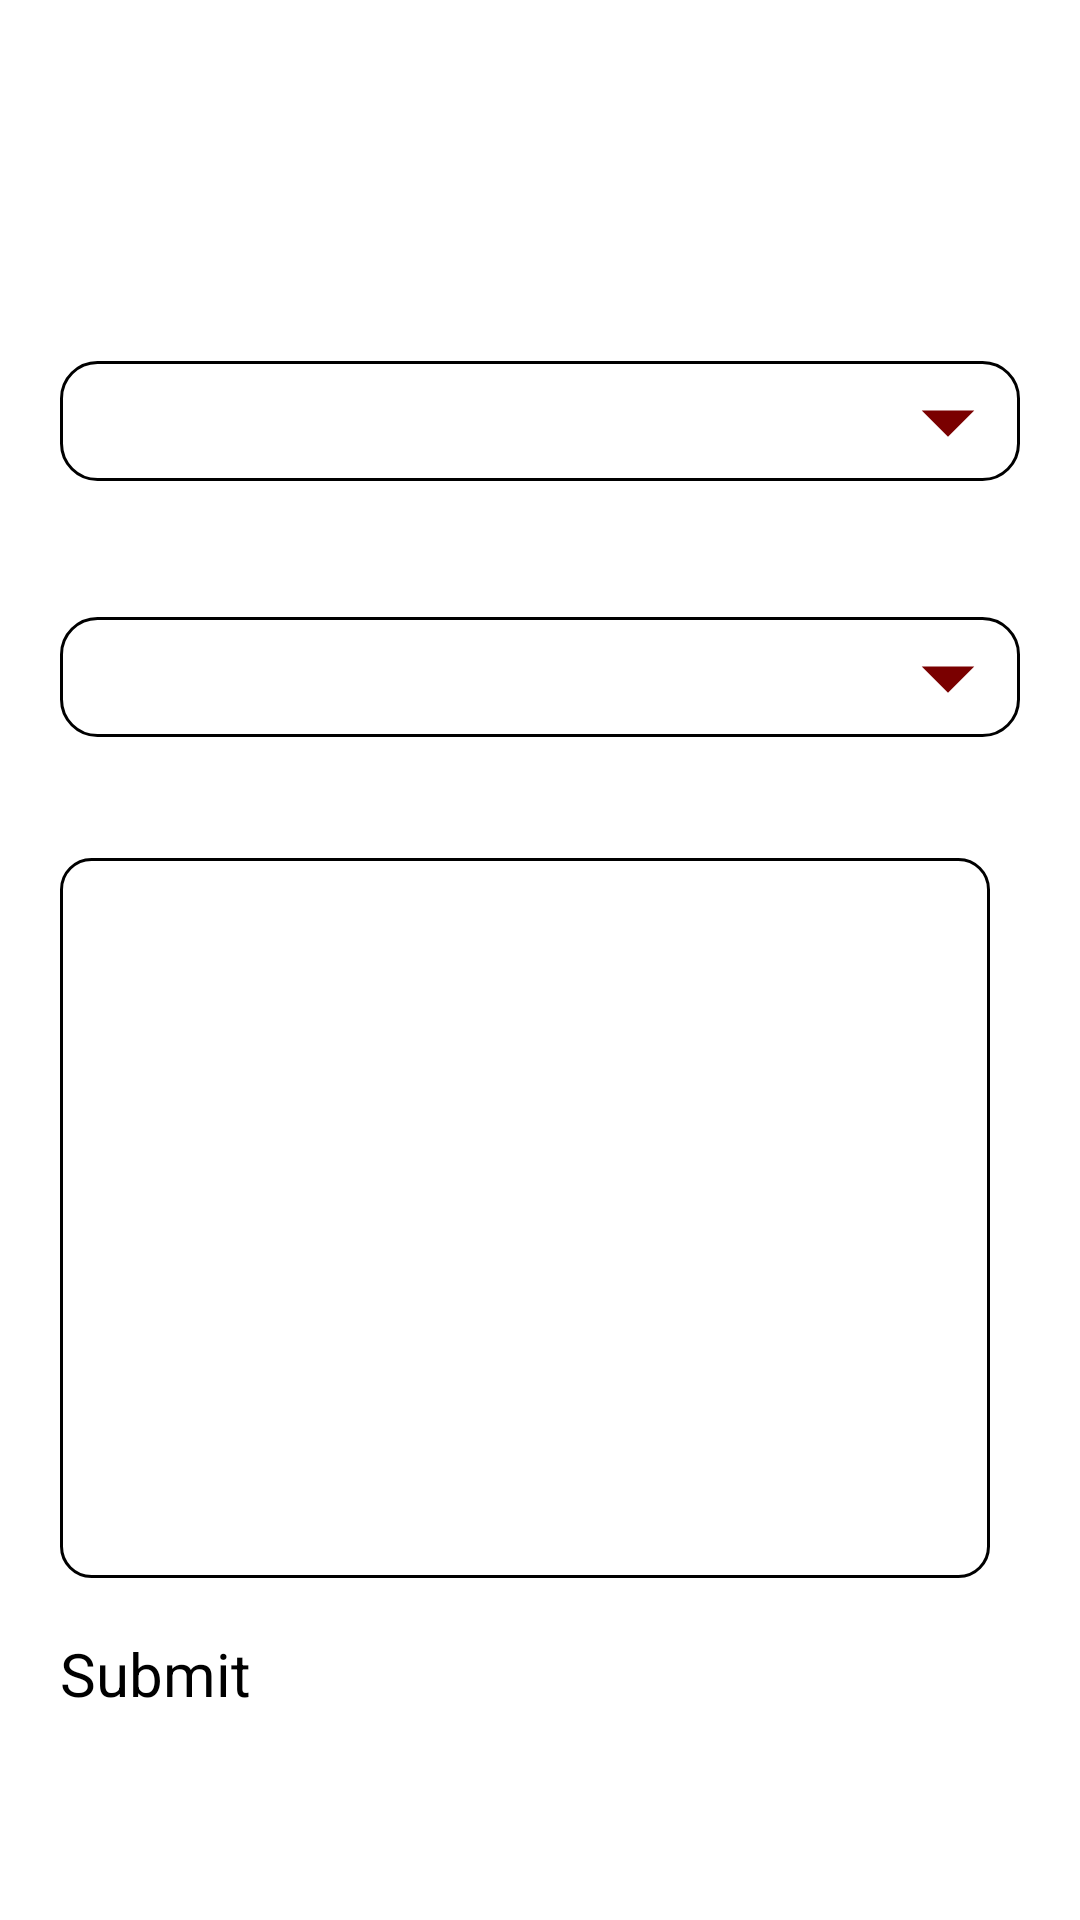

This screen was rendered from an Android layout file. Write that file and the resources it references.
<!-- AndroidManifest.xml: application theme Theme.Project_arteMIS -->
<!-- res/layout/activity_concern.xml -->
<?xml version="1.0" encoding="utf-8"?>
<androidx.constraintlayout.widget.ConstraintLayout
        xmlns:android="http://schemas.android.com/apk/res/android"
        xmlns:tools="http://schemas.android.com/tools"
        xmlns:app="http://schemas.android.com/apk/res-auto"
        android:layout_width="match_parent"
        android:layout_height="match_parent"
        tools:context=".ConcernActivity">

    <LinearLayout
        android:layout_width="match_parent"
        android:layout_height="match_parent"
        app:layout_constraintStart_toStartOf="parent"
        app:layout_constraintTop_toTopOf="parent"
        android:orientation="vertical"
        >

        <LinearLayout
            android:layout_width="match_parent"
            android:layout_height="wrap_content"
            android:background="@drawable/top_bar"
            android:orientation="horizontal"
            android:paddingStart="15dp"
            android:paddingTop="15dp"
            android:paddingBottom="12dp"
            >

        <ImageView
            android:background="@drawable/settings_button_selector"
            android:id="@+id/backConcern"
            android:layout_width="26dp"
            android:layout_height="26dp"
            android:src="@drawable/baseline_arrow_back_24"
            android:layout_gravity="center_vertical"
            />

        <TextView
            android:id="@+id/settingsTitle"
            android:layout_width="wrap_content"
            android:layout_height="wrap_content"
            android:text="Help Desk"
            android:textColor="?attr/colorOnSecondary"
            android:textSize="22sp"
            android:textStyle="bold"
            android:layout_gravity="center_vertical"
            android:layout_marginStart="20dp"
            android:elegantTextHeight="true"
            app:layout_constraintStart_toStartOf="parent"
            app:layout_constraintTop_toTopOf="parent"
            tools:ignore="HardcodedText" />

        </LinearLayout>

        <LinearLayout
                android:id="@+id/locationPicker"
                android:layout_width="match_parent"
                android:layout_height="wrap_content"
                android:orientation="vertical"
                android:layout_marginStart="20dp"
                android:layout_marginTop="30dp"
                android:layout_marginEnd="20dp"
                >

            <TextView
                    android:layout_width="wrap_content"
                    android:layout_height="wrap_content"
                    android:text="@string/locationOfConcern"
                    android:textColor="?attr/colorOnSecondary"
                    android:textSize="15sp"
                    android:layout_marginStart="10dp"
                    />

            <Spinner
                    android:id="@+id/locationPickerConcern"
                    android:layout_width="match_parent"
                    android:layout_height="40dp"
                    android:textColor="?attr/colorOnPrimary"
                    android:background="@drawable/spinner2"
                    android:layout_marginTop="5dp"
                    />

        </LinearLayout>

        <LinearLayout
                android:id="@+id/concernLayout"
                android:layout_width="match_parent"
                android:layout_height="wrap_content"
                android:orientation="vertical"
                android:layout_marginStart="20dp"
                android:layout_marginTop="20dp"
                android:layout_marginEnd="20dp"
                >

            <TextView
                    android:layout_width="wrap_content"
                    android:layout_height="wrap_content"
                    android:text="@string/typeOfConcern"
                    android:textColor="?attr/colorOnSecondary"
                    android:textSize="15sp"
                    android:layout_marginStart="10dp"
                    />

            <Spinner
                    android:id="@+id/concernTypeInput"
                    android:layout_width="match_parent"
                    android:layout_height="40dp"
                    android:textColor="?attr/colorOnPrimary"
                    android:background="@drawable/spinner2"
                    android:layout_marginTop="5dp"
                    />

        </LinearLayout>

        <LinearLayout
                android:id="@+id/descriptionLayout"
                android:layout_width="match_parent"
                android:layout_height="wrap_content"
                android:orientation="vertical"
                app:layout_constraintTop_toBottomOf="@+id/addTitle"
                app:layout_constraintEnd_toEndOf="parent"
                android:layout_marginEnd="30dp"
                android:layout_marginStart="20dp"
                android:layout_marginTop="20dp"
                >

            <TextView
                    android:layout_width="wrap_content"
                    android:layout_height="wrap_content"
                    android:text="@string/descriptionOfConcern"
                    android:textColor="?attr/colorOnSecondary"
                    android:textSize="15sp"
                    android:layout_marginStart="10dp"
                    />

            <EditText
                    android:id="@+id/descriptionConcernEditText"
                    android:layout_width="match_parent"
                    android:layout_height="240dp"
                    android:background="@drawable/add_input_background"
                    android:padding="5dp"
                    android:textSize="12sp"
                    android:gravity="top"
                    />

        </LinearLayout>

        <Button
                android:id="@+id/inputButton"
                android:layout_width="wrap_content"
                android:layout_height="wrap_content"
                android:text="@string/submitButton"
                android:elegantTextHeight="true"
                android:textAllCaps="false"
                android:layout_marginStart="20dp"
                android:layout_marginTop="15dp"
                android:textSize="20sp"
                app:cornerRadius="5dp"
                tools:ignore="HardcodedText,UsingOnClickInXml" />

    </LinearLayout>

</androidx.constraintlayout.widget.ConstraintLayout>
<!-- resources referenced by this layout -->
<resources>
  <!-- drawable add_input_background (drawable) -->
  <?xml version="1.0" encoding="utf-8"?>
  <shape xmlns:android="http://schemas.android.com/apk/res/android"
  
      android:shape="rectangle">
      <solid android:color="?attr/colorOnPrimary" />
      <corners android:radius="10dp"/>
      <stroke android:width="1dp"
          android:color="?attr/colorPrimary"/>
  </shape>
  <!-- drawable baseline_arrow_back_24 (drawable) -->
  <vector android:height="24dp" android:tint="?attr/colorOnSecondary"
      android:viewportHeight="24" android:viewportWidth="24"
      android:width="24dp" xmlns:android="http://schemas.android.com/apk/res/android">
      <path android:fillColor="?attr/colorOnSecondary" android:pathData="M20,11H7.83l5.59,-5.59L12,4l-8,8 8,8 1.41,-1.41L7.83,13H20v-2z"/>
  </vector>
  <!-- drawable settings_button_selector (drawable) -->
  <selector xmlns:android="http://schemas.android.com/apk/res/android">
      <item android:drawable="@drawable/settings_pressed" android:state_pressed="true"/>
      <item android:drawable="@drawable/settings_pressed" android:state_focused="true"/>
      <item android:drawable="@drawable/transparent_background"/>
  </selector>
  <!-- drawable spinner2 (drawable) -->
  <?xml version="1.0" encoding="utf-8"?>
  <selector xmlns:android="http://schemas.android.com/apk/res/android">
      <item>
          <layer-list>
              <item>
                  <shape android:shape="rectangle">
                      <solid android:color="?attr/colorOnPrimary"/>
                      <stroke android:width="1dp" android:color="?attr/colorPrimary"/>
                      <corners android:radius="12dp"/>
                      <padding android:right="0dp"/>
                  </shape>
              </item>
              <item>
                  <bitmap android:src="@drawable/ic_dropdown2" android:gravity="center|end"/>
              </item>
          </layer-list>
      </item>
  </selector>
  <!-- drawable top_bar (drawable) -->
  <?xml version="1.0" encoding="utf-8"?>
  <shape xmlns:android="http://schemas.android.com/apk/res/android"
          android:shape="rectangle" >
  
      <solid android:color="?attr/colorOnContainer" />
  
  </shape>
  <string name="descriptionOfConcern">Describe your concern:</string>
  <string name="locationOfConcern">Choose the location of concern:</string>
  <string name="submitButton">Submit</string>
  <string name="typeOfConcern">What do you need help with?</string>
  <style name="Theme.Project_arteMIS" parent="Theme.MaterialComponents.DayNight.NoActionBar">
          
          <item name="colorPrimary">@color/red</item>
          <item name="colorPrimaryVariant">@color/dark_red</item>
          <item name="colorOnPrimary">@color/black</item>
          
          <item name="colorSecondary">@color/white</item>
          <item name="colorSecondaryVariant">#BBBBBB</item>
          <item name="colorOnSecondary">@color/white</item>
          
          <item name="colorTertiary">#2B1D1D</item>
          <item name="colorOnTertiary">#124512</item>
          
          <item name="android:windowLightStatusBar" tools:ignore="NewApi">true</item>
          
          <item name="android:fontFamily">@font/poppins_m</item>
      </style>
  <!-- drawable settings_pressed (drawable) -->
  <shape xmlns:android="http://schemas.android.com/apk/res/android">
      <solid android:color="?attr/colorOnTertiaryContainer"/>
      <corners android:radius="500dp"/>
  </shape>
  <!-- drawable ic_dropdown2: png bitmap (drawable-hdpi, 235 bytes) -->
  <color name="red">#A82C2C</color>
  <color name="dark_red">#740000</color>
  <color name="black">#FF000000</color>
  <color name="white">#F1F1F1</color>
</resources>
